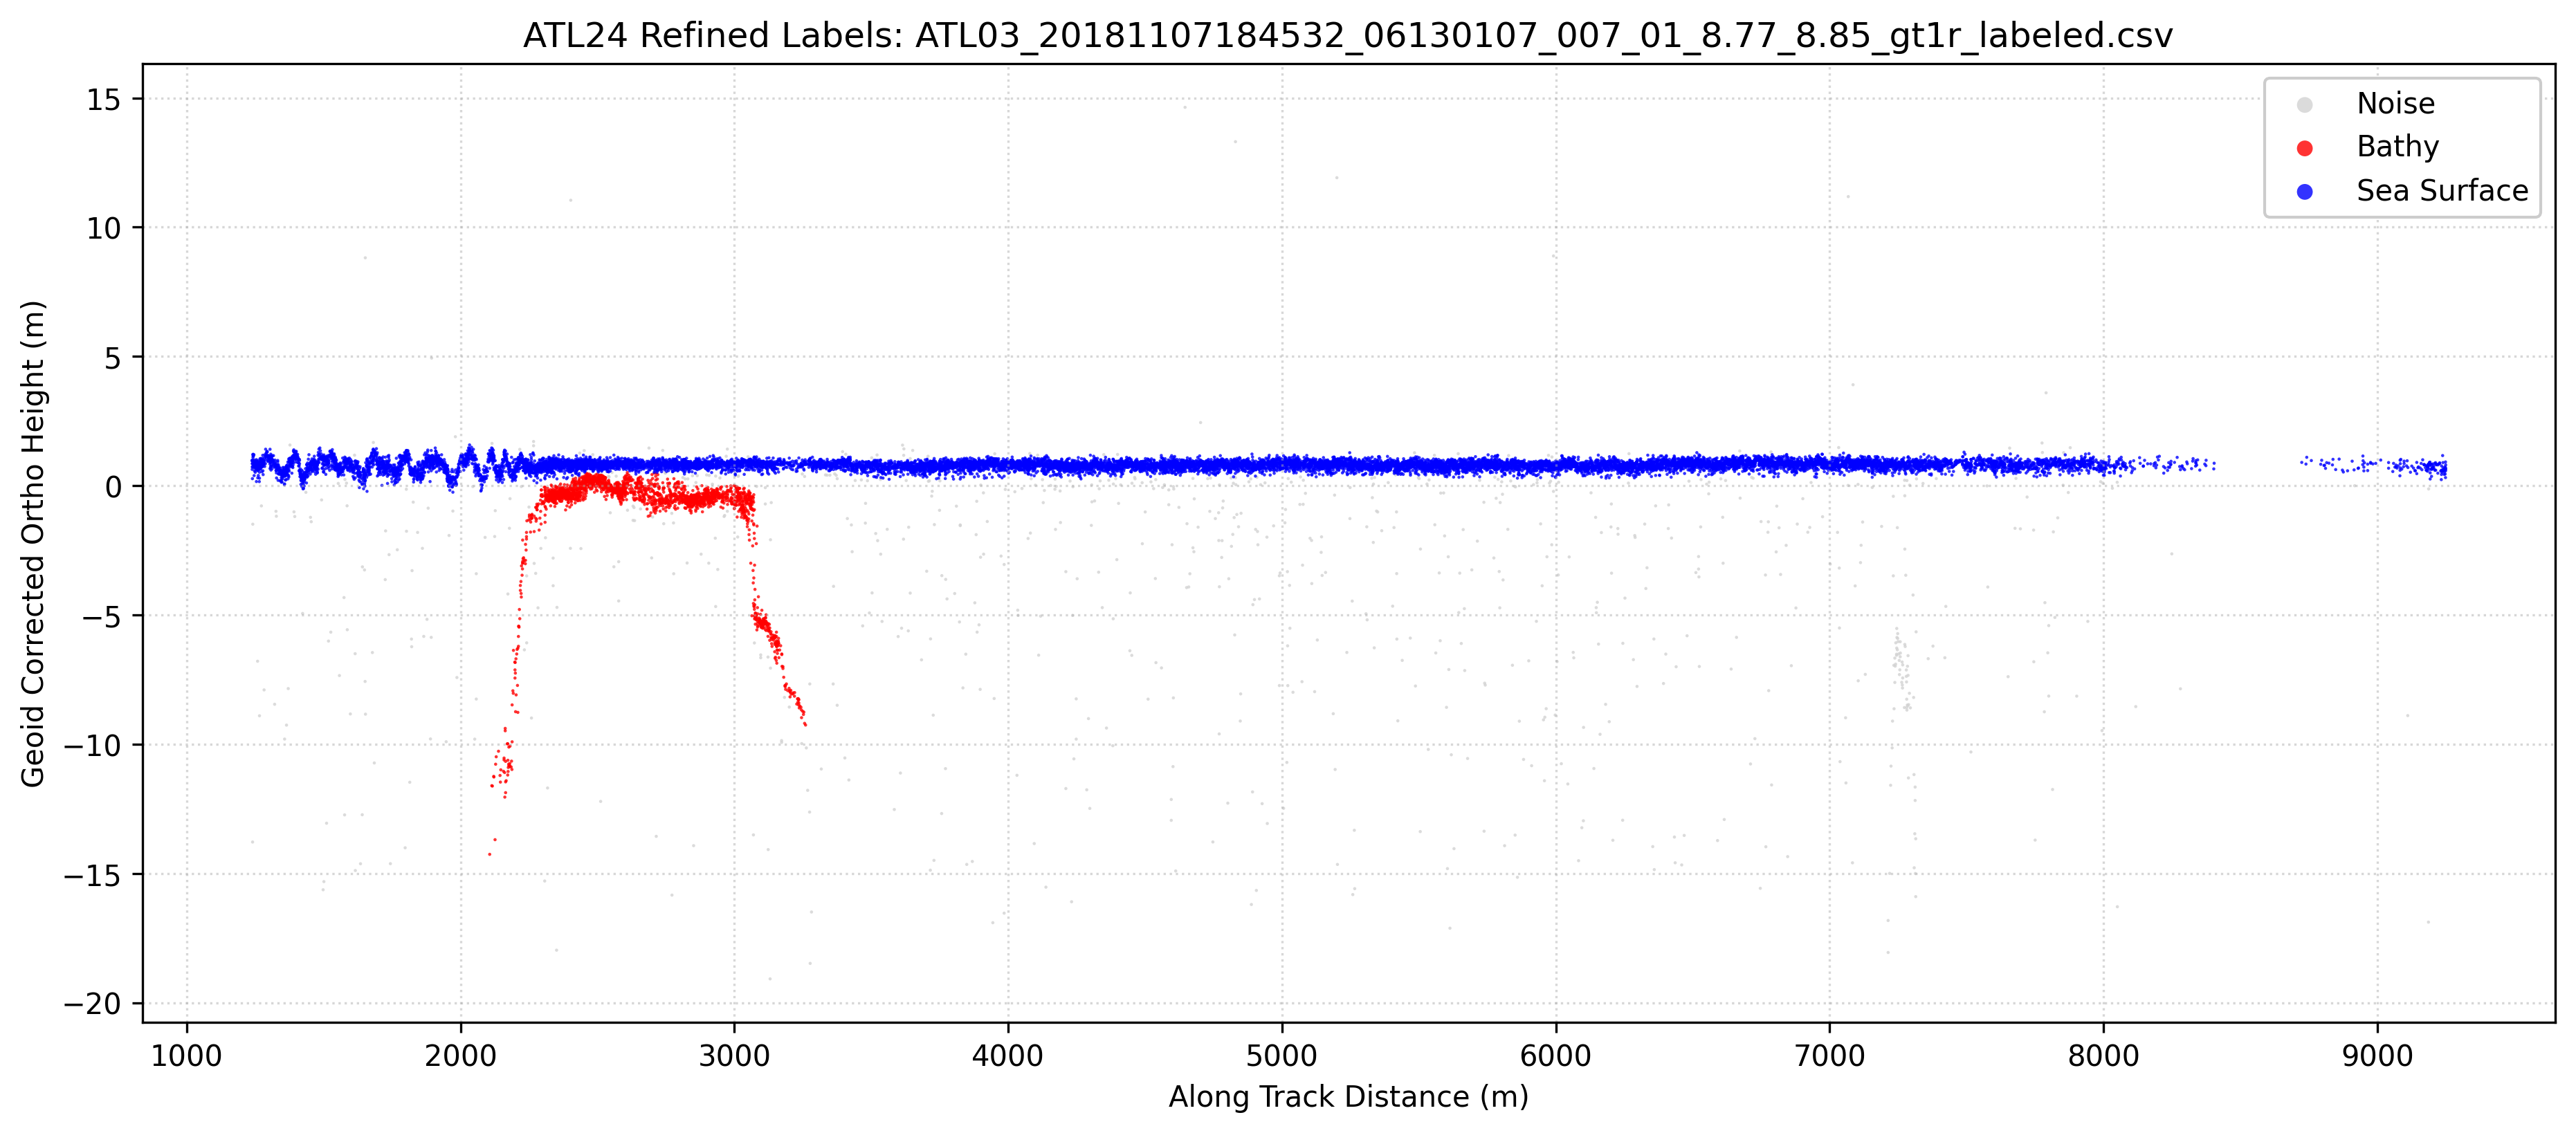

Source data for this figure (header and first rows):
Delta_Time_Rel, Along_Track_Dist, Latitude, Longitude, WGS84_Ellipsoid_Height, Confidence, Classification, labels, Geoid_Corrected_Ortho_Height
0.1769, 1238, 8.845, 114, 32.68, -1, 0, 1, 0.9808
0.1769, 1238, 8.845, 114, 32.66, -1, 0, 1, 0.9638
0.177, 1239, 8.845, 114, 32.42, -1, 0, 1, 0.7262
0.177, 1239, 8.845, 114, 32.55, -1, 0, 1, 0.8517
0.177, 1239, 8.845, 114, 32.33, -1, 0, 1, 0.6317
0.1771, 1240, 8.845, 114, 31.97, -1, 0, 1, 0.2729
0.1772, 1240, 8.845, 114, 32.56, -1, 0, 1, 0.868
0.1772, 1240, 8.845, 114, 17.91, -1, 0, 0, -13.78
0.1773, 1241, 8.845, 114, 32.69, -1, 0, 1, 0.9947
0.1773, 1241, 8.845, 114, 30.21, -1, 0, 0, -1.488
0.1773, 1241, 8.845, 114, 32.9, -1, 0, 1, 1.204
0.1773, 1241, 8.845, 114, 32.43, -1, 0, 1, 0.7316
0.1774, 1242, 8.845, 114, 32.79, -1, 0, 1, 1.094
0.1774, 1242, 8.845, 114, 32.67, -1, 0, 1, 0.9707
0.1775, 1242, 8.845, 114, 32.51, -1, 0, 1, 0.8179
0.1775, 1242, 8.845, 114, 32.53, -1, 0, 1, 0.8297
0.1775, 1242, 8.845, 114, 32.91, -1, 0, 1, 1.217
0.1775, 1242, 8.845, 114, 32.6, -1, 0, 1, 0.9037
0.1775, 1242, 8.845, 114, 32.85, -1, 0, 1, 1.149
0.1776, 1243, 8.845, 114, 32.85, -1, 0, 1, 1.149
0.1777, 1244, 8.845, 114, 32.59, -1, 0, 1, 0.8892
0.1779, 1245, 8.845, 114, 32.41, -1, 0, 1, 0.7171
0.1779, 1245, 8.845, 114, 32.9, -1, 0, 1, 1.198
0.178, 1246, 8.845, 114, 32.09, -1, 0, 1, 0.3921
0.1781, 1247, 8.845, 114, 32.62, -1, 0, 1, 0.9235
0.1781, 1247, 8.845, 114, 32.4, -1, 0, 1, 0.7067
0.1782, 1247, 8.845, 114, 32.46, -1, 0, 1, 0.7682
0.1782, 1247, 8.845, 114, 32.69, -1, 0, 1, 0.9932
0.1782, 1247, 8.845, 114, 32.27, -1, 0, 1, 0.5698
0.1784, 1249, 8.845, 114, 32.47, -1, 0, 1, 0.7738
0.1786, 1250, 8.845, 114, 32.63, -1, 0, 1, 0.9337
0.1786, 1250, 8.845, 114, 32.22, -1, 0, 1, 0.5205
0.1788, 1252, 8.845, 114, 32.38, -1, 0, 1, 0.6834
0.1788, 1252, 8.845, 114, 32.53, -1, 0, 1, 0.8332
0.1789, 1252, 8.845, 114, 32.38, -1, 0, 1, 0.6871
0.1789, 1252, 8.845, 114, 32.49, -1, 0, 1, 0.7955
0.1789, 1252, 8.845, 114, 32.31, -1, 0, 1, 0.6179
0.179, 1253, 8.845, 114, 32.4, -1, 0, 1, 0.703
0.179, 1253, 8.845, 114, 32.56, -1, 0, 1, 0.8641
0.1791, 1254, 8.845, 114, 32.59, -1, 0, 1, 0.8921
0.1792, 1254, 8.845, 114, 32.71, -1, 0, 1, 1.009
0.1792, 1254, 8.845, 114, 32.65, -1, 0, 1, 0.954
0.1792, 1254, 8.845, 114, 32.46, -1, 0, 1, 0.7648
0.1792, 1254, 8.845, 114, 31.86, -1, 0, 1, 0.1619
0.1792, 1254, 8.845, 114, 32.53, -1, 0, 1, 0.8348
0.1792, 1254, 8.845, 114, 32.64, -1, 0, 1, 0.9431
0.1793, 1255, 8.845, 114, 32.61, -1, 0, 1, 0.9148
0.1794, 1256, 8.845, 114, 32.44, -1, 0, 1, 0.7448
0.1794, 1256, 8.845, 114, 32.42, -1, 0, 1, 0.7232
0.1795, 1256, 8.845, 114, 32.66, -1, 0, 1, 0.962
0.1796, 1257, 8.845, 114, 32.38, -1, 0, 1, 0.68
0.1796, 1257, 8.845, 114, 32.47, -1, 0, 1, 0.7763
0.1797, 1258, 8.845, 114, 32.35, -1, 0, 1, 0.6493
0.1798, 1259, 8.845, 114, 24.91, -1, 0, 0, -6.79
0.1798, 1259, 8.845, 114, 32.29, -1, 0, 1, 0.5958
0.1799, 1259, 8.845, 114, 32, -1, 0, 1, 0.3039
0.1799, 1259, 8.845, 114, 32.28, -1, 0, 1, 0.5803
0.18, 1260, 8.845, 114, 32.42, -1, 0, 1, 0.7235
0.1801, 1261, 8.845, 114, 32.47, -1, 0, 1, 0.7705
0.1802, 1261, 8.845, 114, 32.09, -1, 0, 1, 0.3958
... 18,805 more rows
